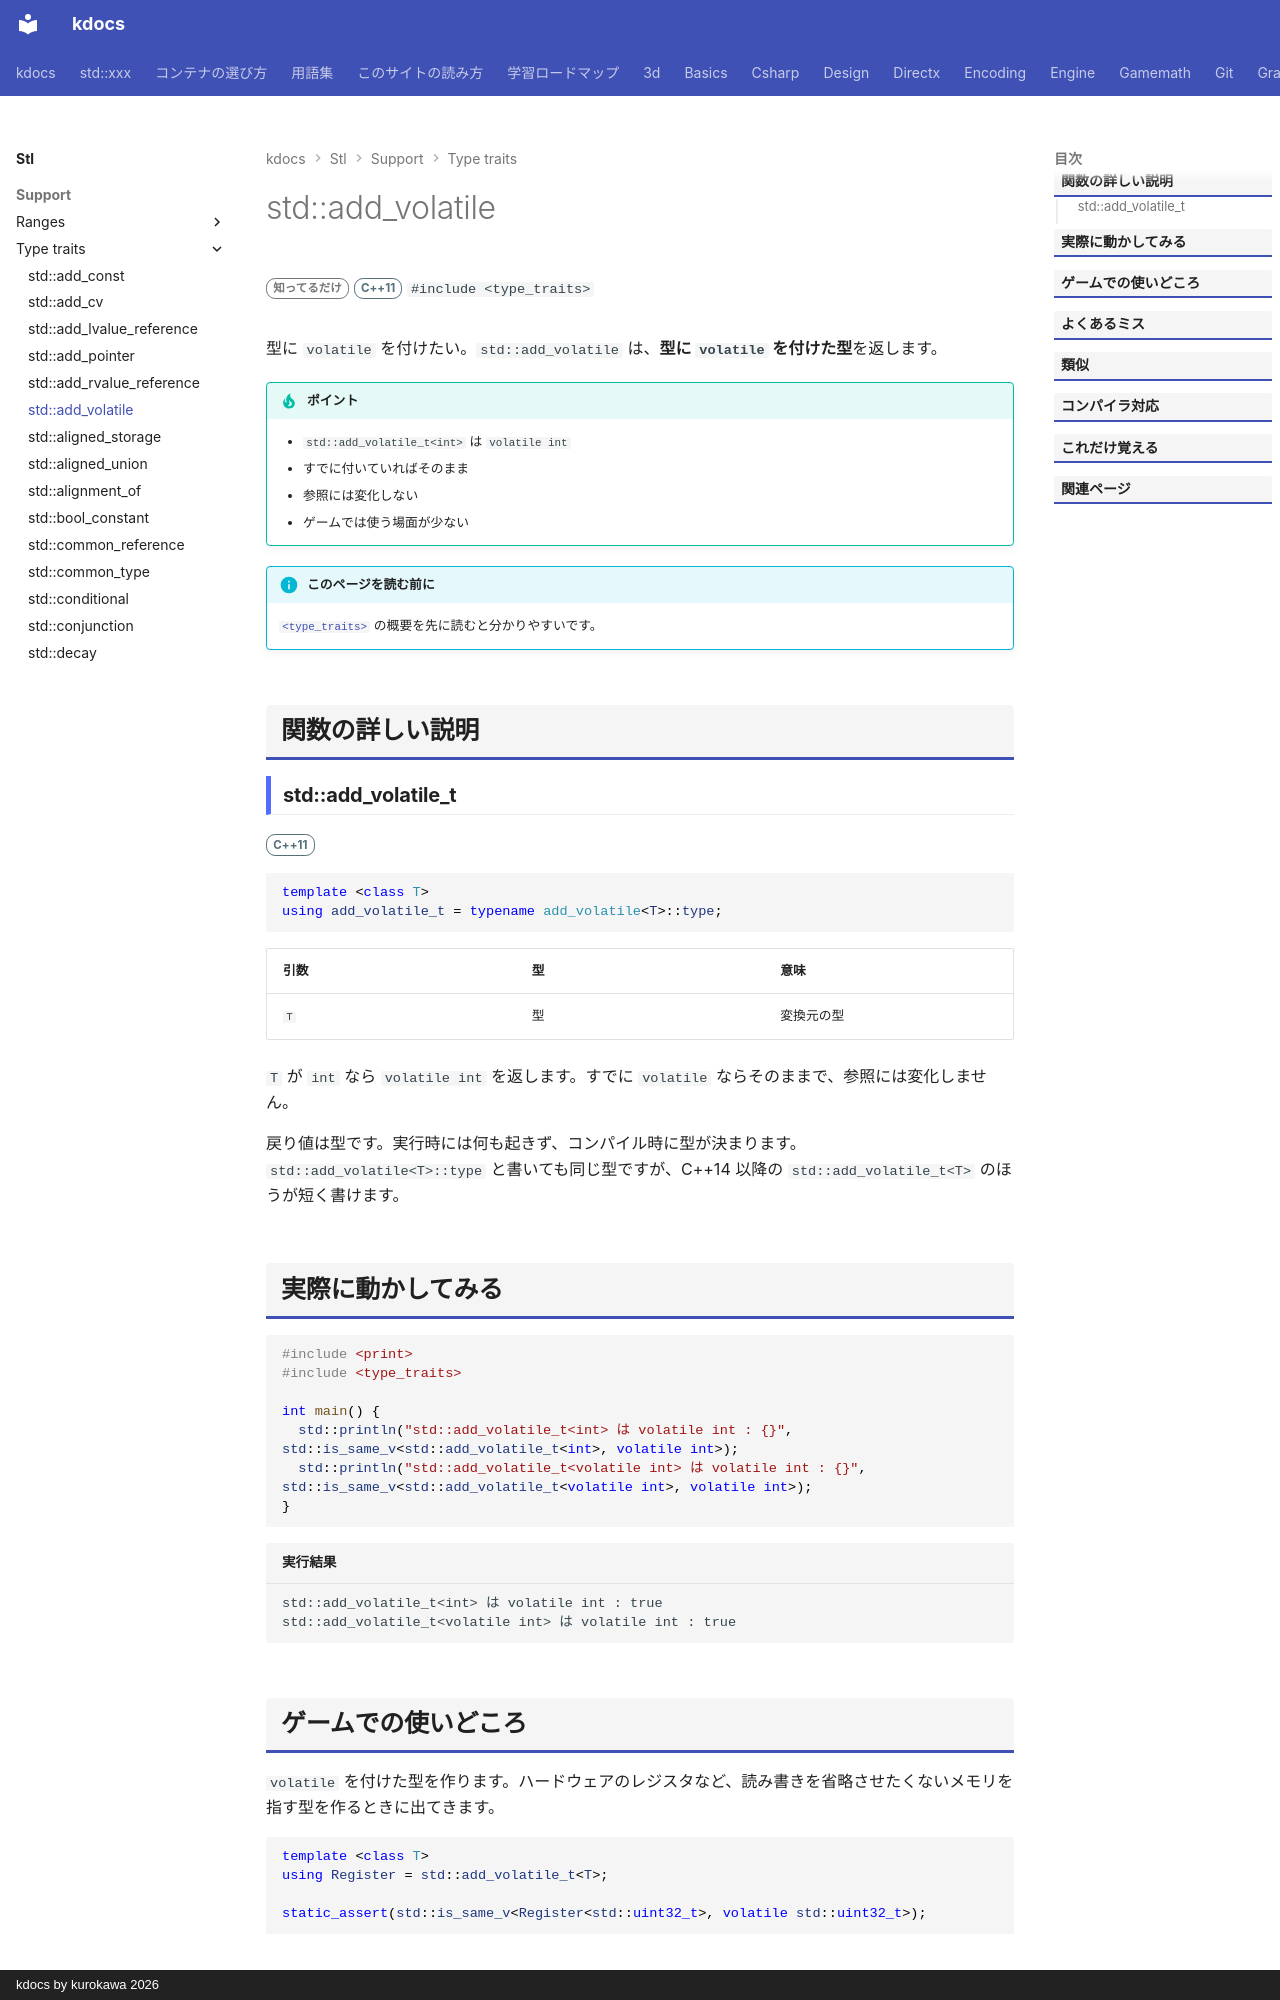

repository: qwzxdf/kdocs · page: stl/support/type_traits/add_volatile/index.html · generator: mkdocs · copyright: kdocs by kurokawa 2026

---
title: std::add_volatile
summary: "`volatile` を付け足す。"
order: 900
group: 型の性質（<type_traits>）
tags:
  - 型・言語サポート
---

# std::add_volatile

<div class="page-badges" markdown>
<span class="rank rank-rare">知ってるだけ</span>
<span class="ver ver-11">C++11</span>
`#include <type_traits>`
</div>

型に `volatile` を付けたい。`std::add_volatile` は、<strong>型に `volatile` を付けた型</strong>を返します。

!!! tip "ポイント"
    - `std::add_volatile_t<int>` は `volatile int`
    - すでに付いていればそのまま
    - 参照には変化しない
    - ゲームでは使う場面が少ない

!!! info "このページを読む前に"
    [`<type_traits>`](../type_traits.md) の概要を先に読むと分かりやすいです。

## 関数の詳しい説明

### std::add_volatile_t {#add_volatile}

<span class="ver ver-11">C++11</span>

```cpp
template <class T>
using add_volatile_t = typename add_volatile<T>::type;
```

| 引数 | 型 | 意味 |
| --- | --- | --- |
| `T` | 型 | 変換元の型 |

`T` が `int` なら `volatile int` を返します。すでに `volatile` ならそのままで、参照には変化しません。

戻り値は型です。実行時には何も起きず、コンパイル時に型が決まります。`std::add_volatile<T>::type` と書いても同じ型ですが、C++14 以降の `std::add_volatile_t<T>` のほうが短く書けます。

## 実際に動かしてみる

```cpp
#include <print>
#include <type_traits>

int main() {
  std::println("std::add_volatile_t<int> は volatile int : {}", std::is_same_v<std::add_volatile_t<int>, volatile int>);
  std::println("std::add_volatile_t<volatile int> は volatile int : {}", std::is_same_v<std::add_volatile_t<volatile int>, volatile int>);
}
```

```text title="実行結果"
std::add_volatile_t<int> は volatile int : true
std::add_volatile_t<volatile int> は volatile int : true
```
